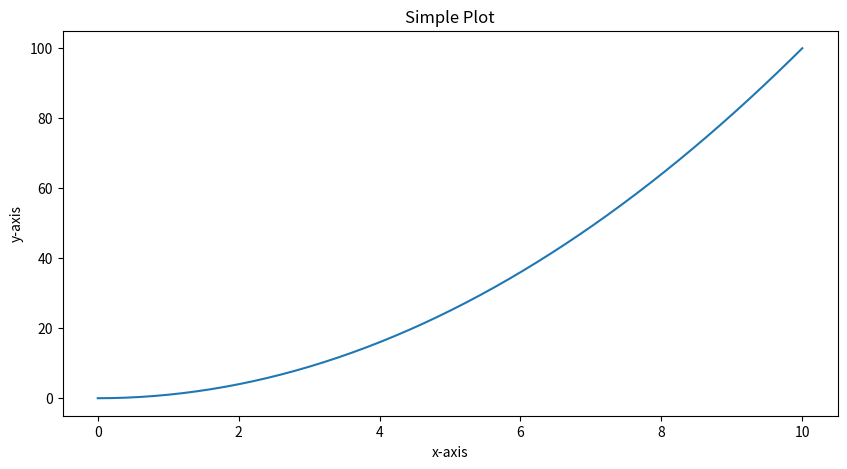
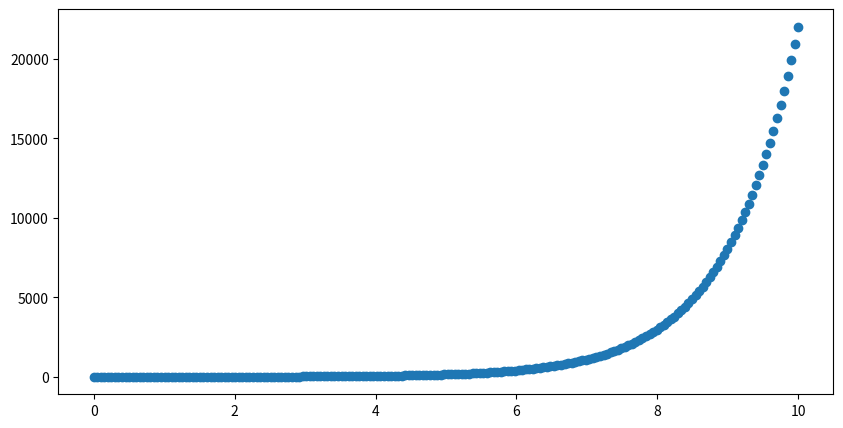
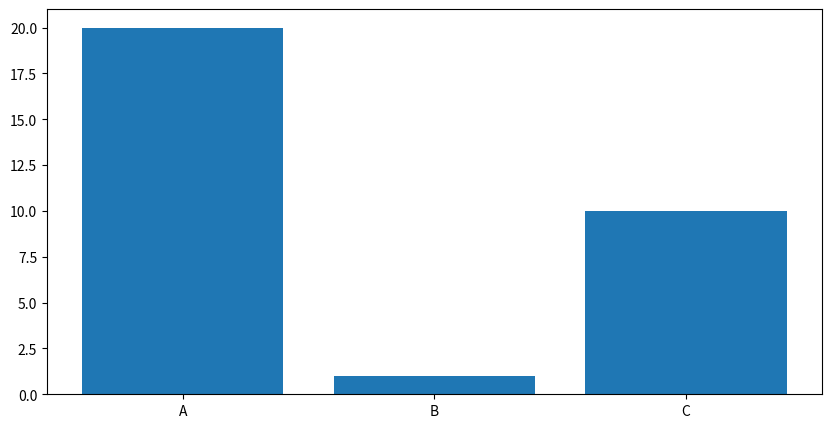
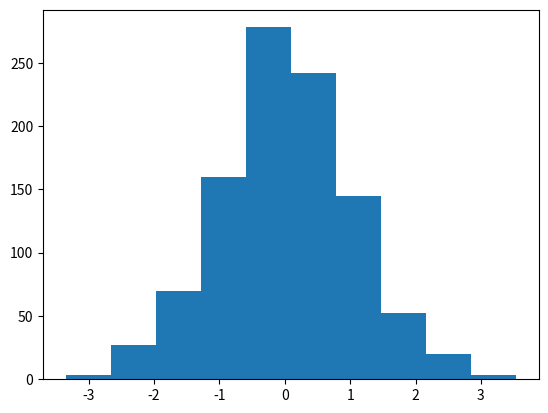
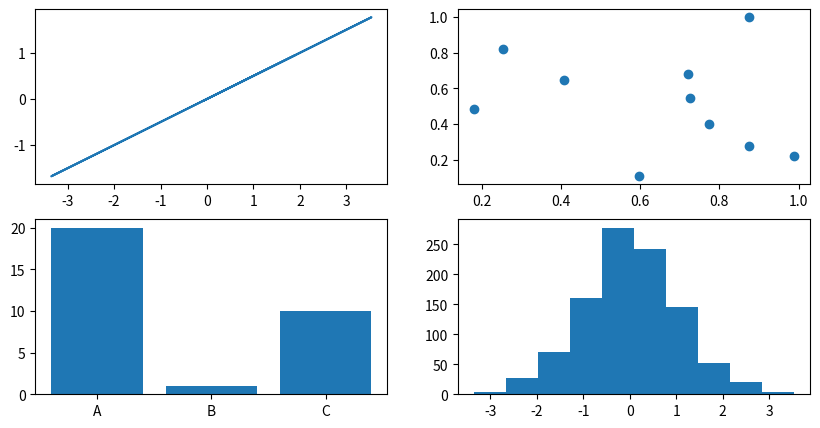
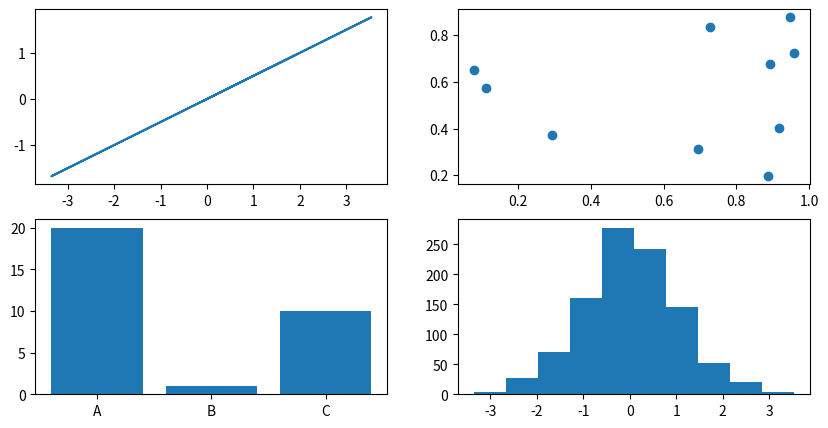

Here is the Python script that generated these plots, in order: (Note: this script raises an exception after producing the figures.)
#!/bin/usr/python3

"""
1. yol:
fig = plt.figure()
ax = fig.add_subplot() 
2. yol:
fig = plt.figure()
ax = fig.add_axes([0.1, 0.1, 0.8, 0.8]) -> [x0, y0, width, height] 
3. yol:
fig, ax = plt.subplots()
"""

import matplotlib.pyplot as plt 
import pandas as pd
import numpy as np

# x = [1, 2, 3, 4]
# y = [0, 2, 7, 30]
x = np.linspace(0, 10, 200)
y = x ** 2

# figsize olçüler verir width, height
fig_1, ax_1 = plt.subplots(figsize = (10, 5))
ax_1.plot(x, y)                   # line plot
ax_1.set(title = "Simple Plot",
       xlabel = "x-axis",
       ylabel = "y-axis")

fig_2, ax_2 = plt.subplots(figsize = (10, 5))
ax_2.scatter(x, np.exp(x)) # ax_2.scatter(x, np.sin(x))  scatter plot

data = {"A": 20,
        "B": 1,
        "C": 10}
    
fig_3, ax_3 = plt.subplots(figsize = (10, 5))
ax_3.bar(data.keys(), data.values()) # (dikey) ax_3.barh(list(data.keys()), list(data.values())) (yatay) bar plot

x = np.random.randn(1000)   # gous yasasına göre sayılar oluşturur
fig_4, ax_4 = plt.subplots()
ax_4.hist(x)                # histogram plot

fig_4, ((ax1, ax2), (ax3, ax4)) = plt.subplots(nrows=2, ncols=2, figsize=(10, 5))
ax1.plot(x, x/2)
ax2.scatter(np.random.random(10), np.random.random(10))
ax3.bar(data.keys(), data.values())
ax4.hist(x)
# ya da 
fig_5, ax_5 = plt.subplots(nrows=2, ncols=2, figsize=(10, 5))
ax_5[0, 0].plot(x, x/2)
ax_5[0, 1].scatter(np.random.random(10), np.random.random(10))
ax_5[1, 0].bar(data.keys(), data.values())
ax_5[1, 1].hist(x)

fig_1.savefig("../../images/simple_plot.png")
plt.show()
 
